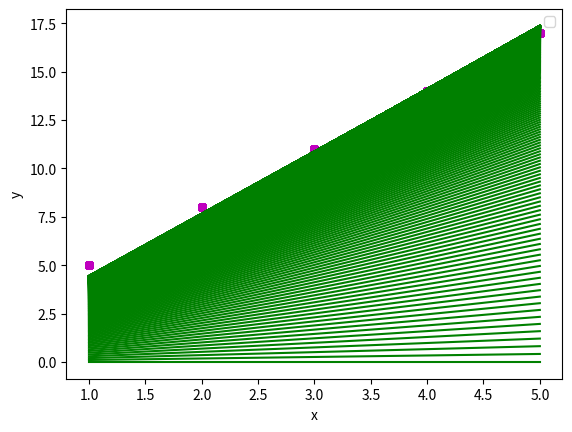

Reproduce this figure in Python.
import numpy as np
import matplotlib.pyplot as plt


def gradient_descent(x, y):
    m = b = 0
    iteration = 1000
    n = len(x)
    learning_rate = 0.001
    for i in range(iteration):
        y_pred = m * x + b
        cost = (1.0 / n) * sum([val**2 for val in (y - y_pred)])
        dm = (-2 / n) * sum(x * (y - y_pred))
        db = (-2 / n) * sum((y - y_pred))
        m = m - learning_rate * dm
        b = b - learning_rate * db
        plt.scatter(x, y, color="m",
                    marker="o", s=30)
        print (i, cost, m, b)
        plt.plot(x, y_pred, color="g")
        # putting labels
        plt.xlabel('x')
        plt.ylabel('y')
        plt.legend()
    plt.show()


def main():
    x = np.array([1, 2, 3, 4, 5])
    y = np.array([5, 8, 11, 14, 17])
    gradient_descent(x, y)


if __name__ == "__main__":
    main()
